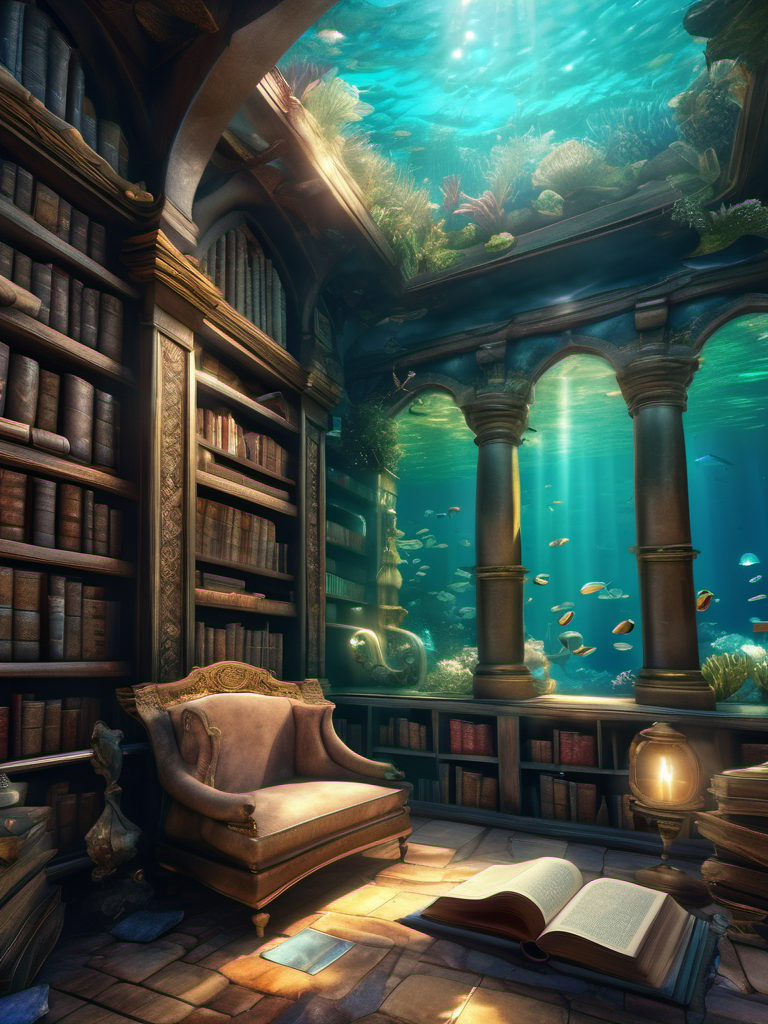
Generation parameters embedded in this image by AUTOMATIC1111 Stable Diffusion web UI or a fork of it (Forge, ...) (PNG 'parameters' text chunk):
sharp focus, a surreal underwater library, a submerged library filled with ancient, magical tomes and manuscripts, Ethereal aquatic creatures swim among the floating books and scrolls, mystical underwater realm, a sense of wonder, HDR ,artstation, painting, detailed, vignette, hdr, (close up:1.1), 4k, absurdres, <lora:add_detail_44319:1.3>
Negative prompt: plastic, blurry, grainy, [deformed | disfigured], poorly drawn, [bad : wrong] anatomy, [extra | missing | floating | disconnected] limb, (mutated hands and fingers), blurry
Steps: 40, Sampler: DPM++ 2M Karras, CFG scale: 7, Seed: 403729424, Size: 768x1024, Model: sd_xl_base_1.0.safetensors, Clip skip: 3, Version: v1.5.1